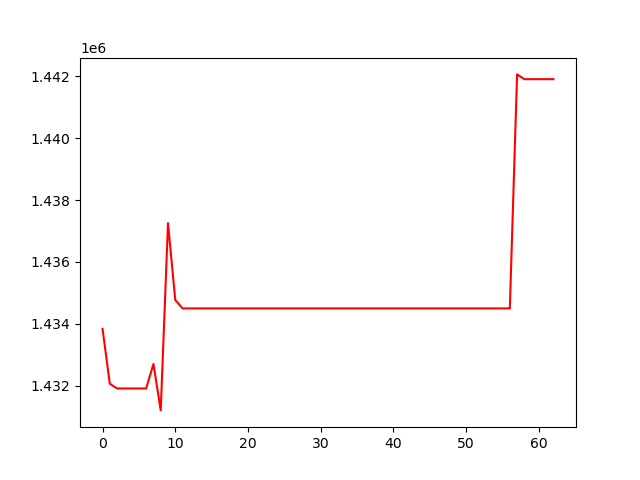

Data behind this chart, as committed beside it:
, 0
0, 1433837
1, 1432061
2, 1431910
3, 1431910
4, 1431910
5, 1431910
6, 1431910
7, 1432702
8, 1431200
9, 1437255
10, 1434769
11, 1434499
12, 1434499
13, 1434499
14, 1434499
15, 1434499
16, 1434499
17, 1434499
18, 1434499
19, 1434499
20, 1434499
21, 1434499
22, 1434499
23, 1434499
24, 1434499
25, 1434499
26, 1434499
27, 1434499
28, 1434499
29, 1434499
30, 1434499
31, 1434499
32, 1434499
33, 1434499
34, 1434499
35, 1434499
36, 1434499
37, 1434499
38, 1434499
39, 1434499
40, 1434499
41, 1434499
42, 1434499
43, 1434499
44, 1434499
45, 1434499
46, 1434499
47, 1434499
48, 1434499
49, 1434499
50, 1434499
51, 1434499
52, 1434499
53, 1434499
54, 1434499
55, 1434499
56, 1434499
57, 1442067
58, 1441912
59, 1441912
... 3 more rows
